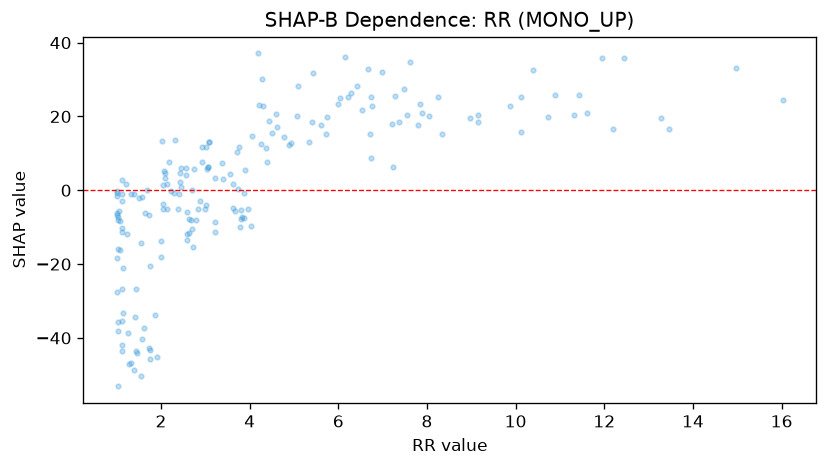

Source data for this figure (header and first rows):
feature_value, shap_value
1.14, -33.26
1.03, -35.66
1.25, -38.78
1.91, -45.07
3.01, -4.055
1.33, -46.76
2.41, -0.9644
1.11, -10.16
3.38, 7.323
1.01, -18.34
1.02, -38.03
8.26, 25.26
3.09, 13
1.57, -40.2
2.93, 7.797
3.8, -5.259
1.87, -33.89
3.56, 4.41
2.93, 11.69
4.05, 14.69
2.75, 5.838
1.75, -45.69
1.54, -50.44
1.74, -42.77
2.02, 13.45
2.08, 3.408
2.13, -5.094
4.18, 37.08
1.01, -27.65
3.01, 11.65
1.63, -6.118
2.46, 6.012
2.04, -4.958
3.03, 5.803
1.39, -1.088
3.06, 6.28
1.29, -47.02
8.96, 19.66
1.11, -43.67
6.21, 25.17
5.1, 28.32
3.72, 10.24
1.4, -48.62
1.02, -53.13
13.27, 19.56
4.27, 30.16
7.27, 25.47
10.74, 19.88
5.42, 31.91
3.75, 11.79
2.43, 4.789
2.05, -3.61
3.09, 12.99
2.32, 13.51
2.09, 4.63
6.77, 22.9
5.99, 23.48
1.51, -2.028
3.07, 6.234
11.95, 35.95
... 129 more rows
